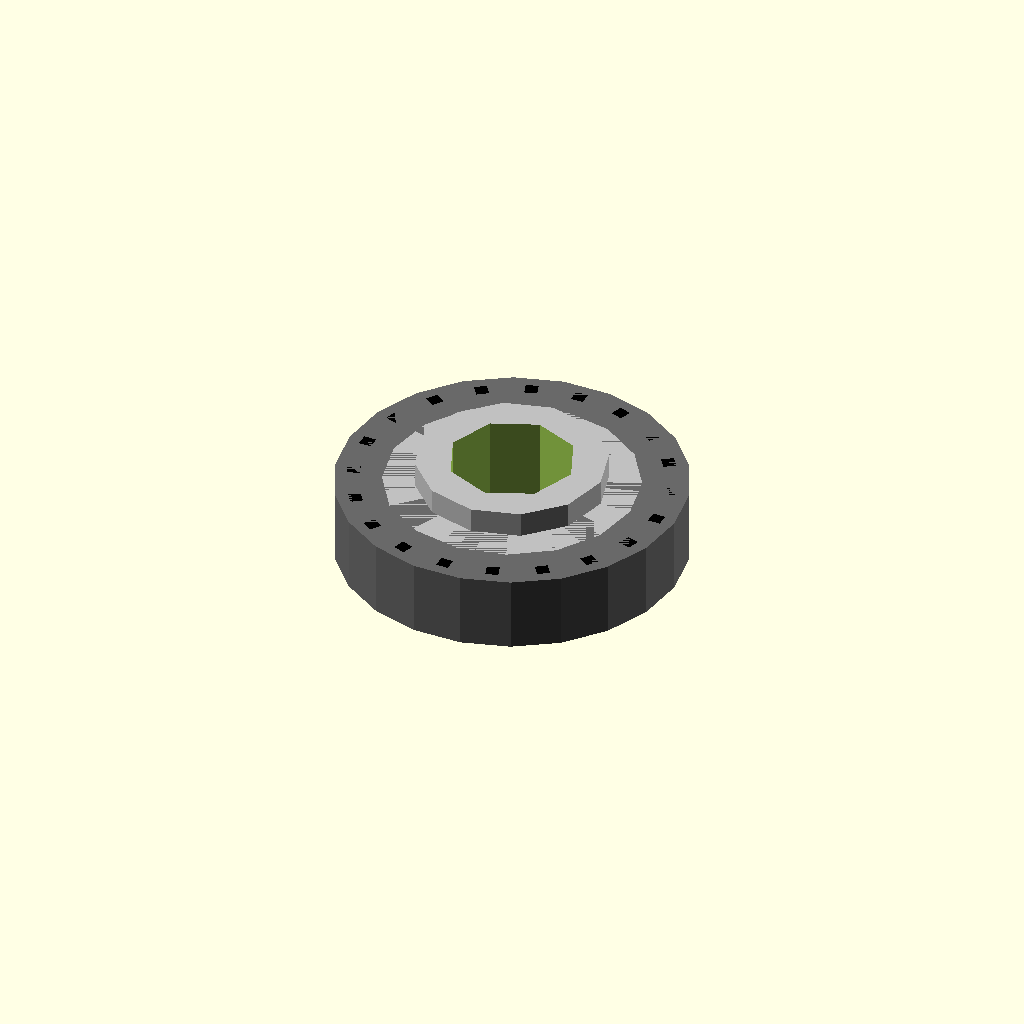
Cell 1: rendered with the file's own defaults.
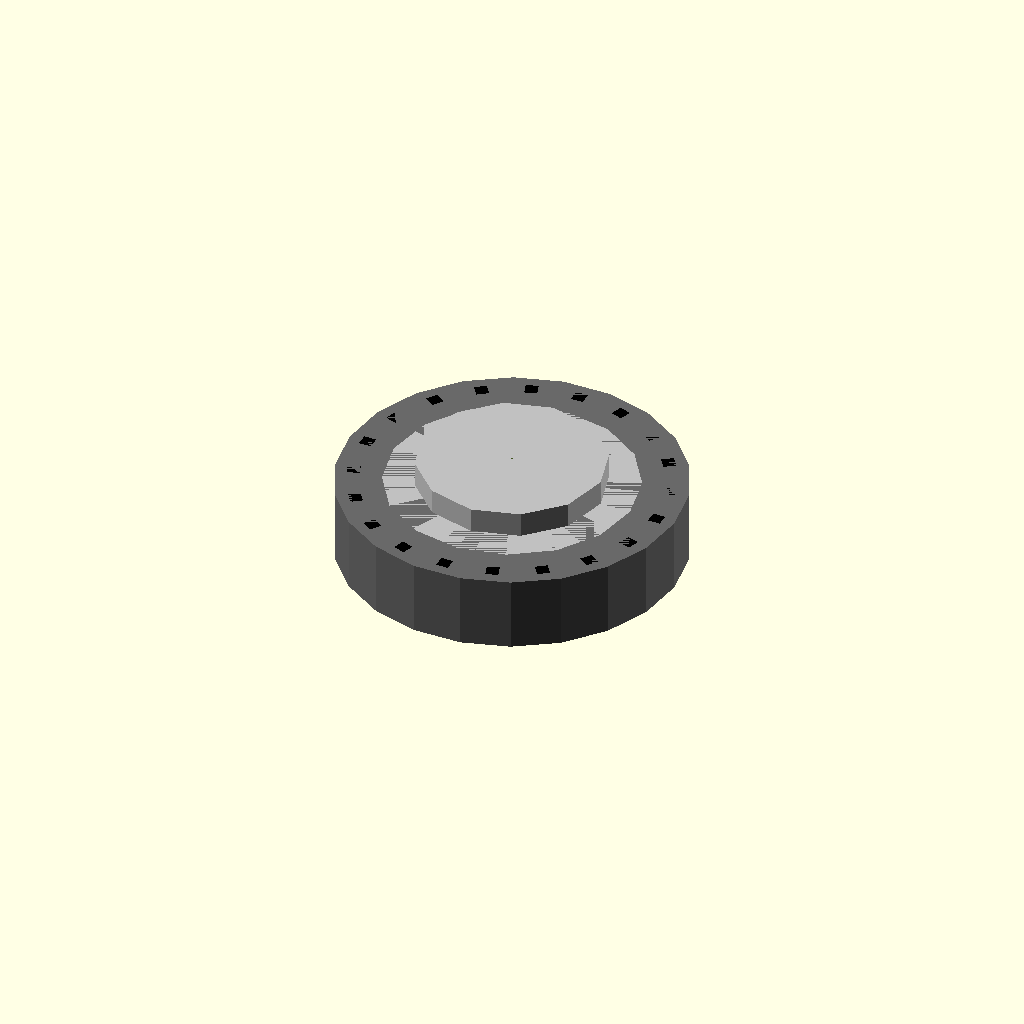
Cell 2: the same model with bore_diameter_mm = 0.1.
One fixed orthographic camera (rotation 55°, 0°, 25°; colour scheme Cornfield) for every cell.
Source of the model, pipeline/evaluation/nopscadlib_benchmark/20260427_184749/craft/bench_simple_03.scad:
// Parameters
primary_dimension = 5; //[2.5:10:0.1]
tooth_count = 20; //[10:60:1]
pitch_mm = 2; //[1:5:0.1]
bore_diameter_mm = 5; //[2.5:10:0.1]
belt_width_mm = 3; //[1.5:6:0.1]
tooth_height_mm = 0.5; //[0.25:1:0.05]
tooth_tangential_width_mm = 0.5; //[0.25:1:0.05]
tooth_section_width_mm = 3; //[1.5:6:0.1]
hub_diameter_mm = 7.5; //[3.75:15:0.1]
hub_length_mm = 5; //[2.5:10:0.1]
flange_enabled = 1; //[0:1:1]
flange_diameter_mm = 10; //[5:20:0.1]
flange_thickness_mm = 0.5; //[0:1:0.05]
overlap_mm = 0.5; //[0.2:1:0.1]
pulley_pitch_diameter_mm = 12.732; //[6.366:25.464:0.001]
pulley_outer_diameter_mm = 13.732; //[6.866:27.464:0.001]

// Base Shapes
module hub_body_cyl() {
  color("Silver")
  cylinder(r=hub_diameter_mm/2, h=hub_length_mm, center=true);
}

module toothed_outer_ring_cyl() {
  color("DimGray")
  cylinder(r=pulley_outer_diameter_mm/2, h=tooth_section_width_mm, center=true);
}

module tooth_box_raw() {
  color("Black")
  cube([tooth_height_mm, tooth_tangential_width_mm, tooth_section_width_mm], center=true);
}

module flange_disc_raw() {
  color("Silver")
  cylinder(r=flange_diameter_mm/2, h=flange_thickness_mm*flange_enabled, center=true);
}

module center_bore_cyl() {
  cylinder(r=bore_diameter_mm/2, h=hub_length_mm + tooth_section_width_mm + 2*flange_thickness_mm + 4*overlap_mm, center=true);
}

// Operations
module tooth_box_pos() {
  translate([pulley_outer_diameter_mm/2 - tooth_height_mm/2 - overlap_mm, 0, 0])
    tooth_box_raw();
}

module printed_pulley_GT2_teeth() {
  for (i = [0:tooth_count-1]) {
    rotate([0, 0, i * 360/tooth_count])
      tooth_box_pos();
  }
}

module toothed_outer_profile() {
  union() {
    toothed_outer_ring_cyl();
    printed_pulley_GT2_teeth();
  }
}

module flange_top_pos() {
  translate([0, 0, tooth_section_width_mm/2 + (flange_thickness_mm*flange_enabled)/2 - overlap_mm])
    flange_disc_raw();
}

module flange_bottom_pos() {
  translate([0, 0, -tooth_section_width_mm/2 - (flange_thickness_mm*flange_enabled)/2 + overlap_mm])
    flange_disc_raw();
}

module belt_flanges() {
  union() {
    flange_top_pos();
    flange_bottom_pos();
  }
}

module pulley_solid_union() {
  union() {
    hub_body_cyl();
    toothed_outer_profile();
    belt_flanges();
  }
}

// Final Output
difference() {
  pulley_solid_union();
  center_bore_cyl();
}
Customizer parameters (derived from the source; name, type, default, range or options):
primary_dimension: number, default 5, range 0.1 to 2.5, step 10
tooth_count: number, default 20, range 1 to 10, step 60
pitch_mm: number, default 2, range 0.1 to 1, step 5
bore_diameter_mm: number, default 5, range 0.1 to 2.5, step 10
belt_width_mm: number, default 3, range 0.1 to 1.5, step 6
tooth_height_mm: number, default 0.5, range 0.05 to 0.25, step 1
tooth_tangential_width_mm: number, default 0.5, range 0.05 to 0.25, step 1
tooth_section_width_mm: number, default 3, range 0.1 to 1.5, step 6
hub_diameter_mm: number, default 7.5, range 0.1 to 3.75, step 15
hub_length_mm: number, default 5, range 0.1 to 2.5, step 10
flange_enabled: number, default 1, range 0 to 1, step 1
flange_diameter_mm: number, default 10, range 0.1 to 5, step 20
flange_thickness_mm: number, default 0.5, range 0 to 0.05, step 1
overlap_mm: number, default 0.5, range 0.1 to 0.2, step 1
pulley_pitch_diameter_mm: number, default 12.732, range 0.001 to 6.366, step 25.464
pulley_outer_diameter_mm: number, default 13.732, range 0.001 to 6.866, step 27.464
